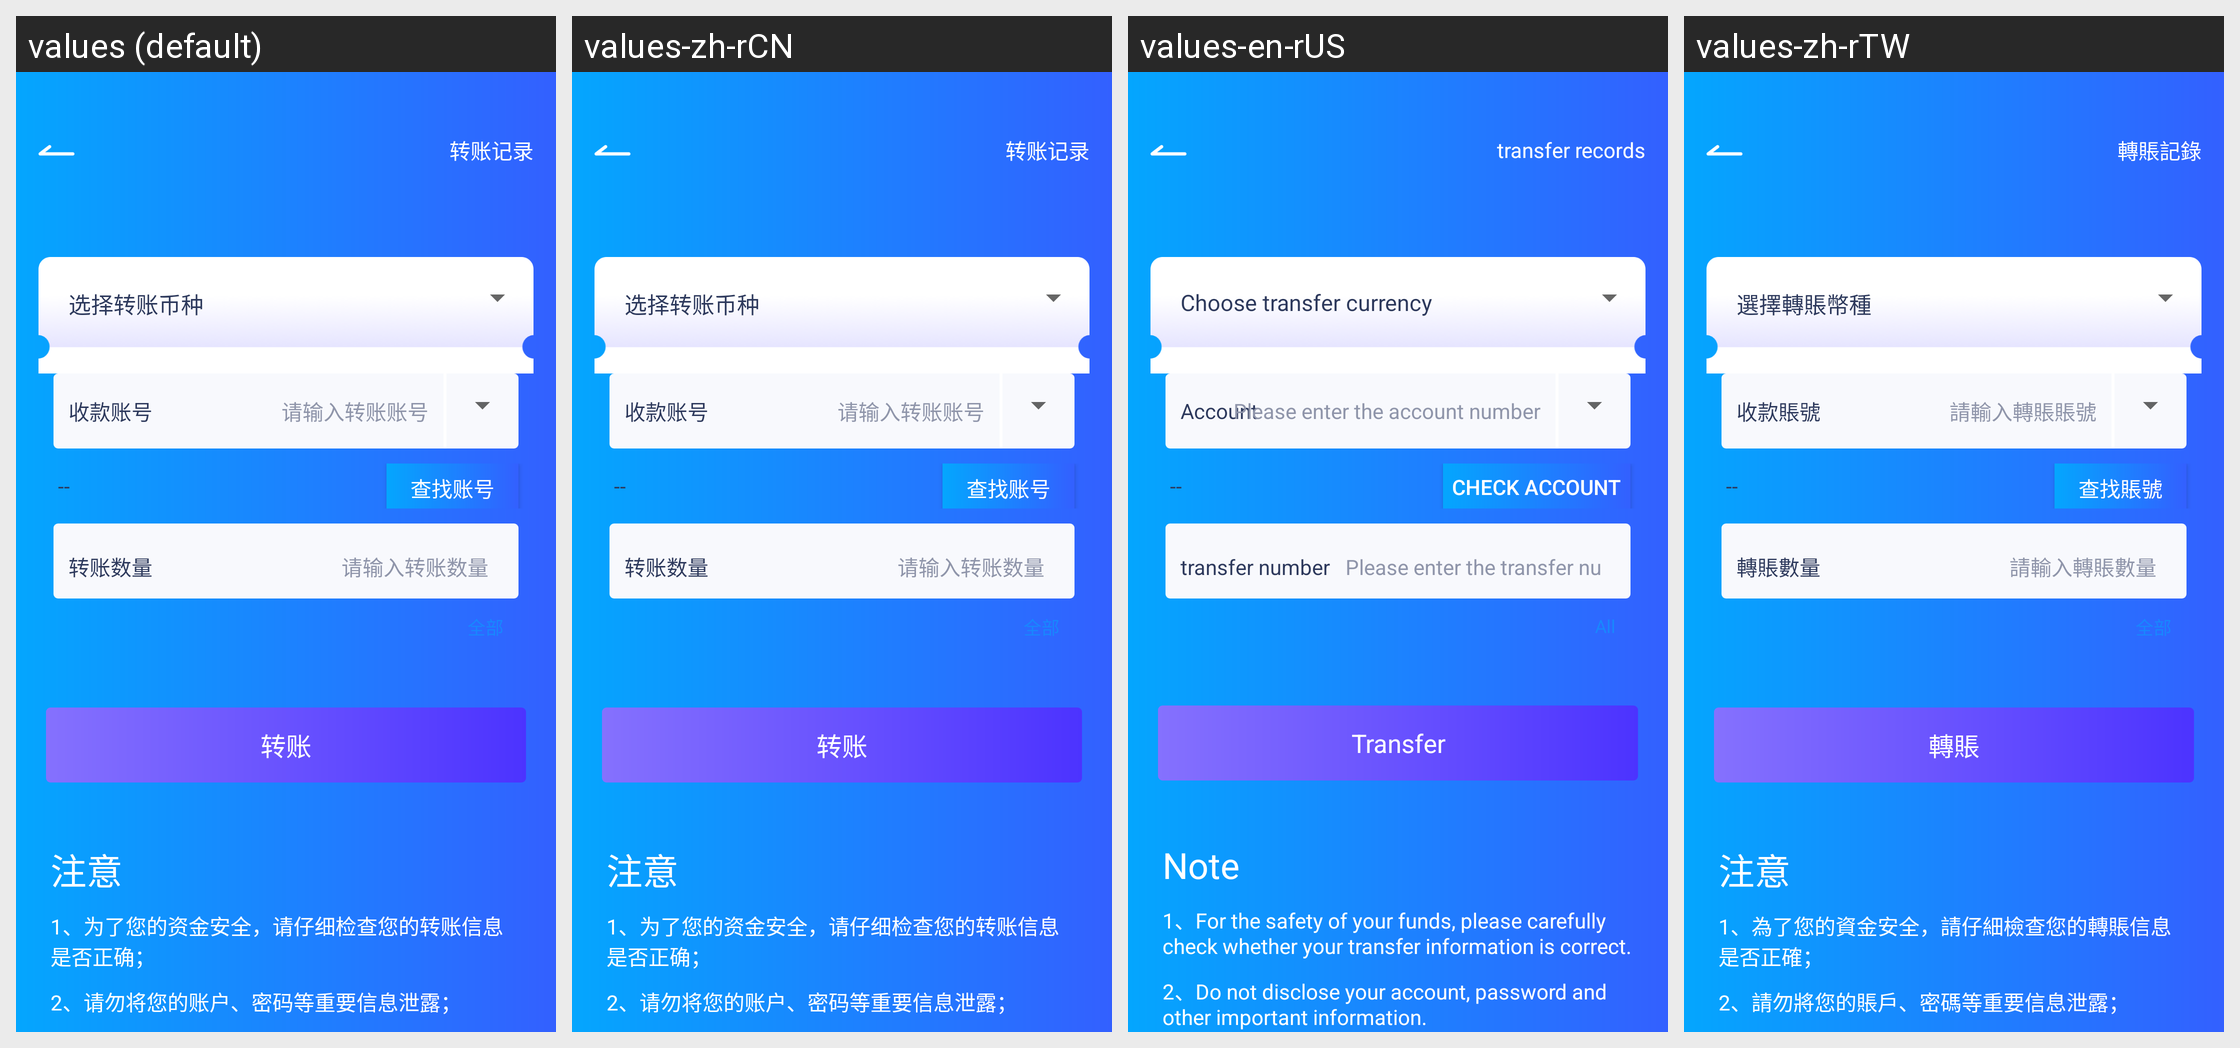

Here is an Android app screen in its default locale and in the app's own translations. Write out the translated-string differences for the strings that appear on this screen.
Android screen res/layout/activity_transfer_coin.xml rendered under 4 locales, left to right: values (default), values-zh-rCN, values-en-rUS, values-zh-rTW. Device: Nexus 5 (rendered at 1080×1920; each locale shown at half size, 540×960, under a caption strip naming it); theme AppTheme.
Strings drawn on this screen, with the default value and each locale's value (text and hints the layout hard-codes, and strings that could not be matched under every locale, appear in the picture but are not listed):

str_transfer_record
  values: 转账记录
  values-zh-rCN: 转账记录
  values-en-rUS: transfer records
  values-zh-rTW: 轉賬記錄

str_select_transfer_coin
  values: 选择转账币种
  values-zh-rCN: 选择转账币种
  values-en-rUS: Choose transfer currency
  values-zh-rTW: 選擇轉賬幣種

payment_account
  values: 收款账号
  values-zh-rCN: 收款账号
  values-en-rUS: Account
  values-zh-rTW: 收款賬號

enter_account
  values: 请输入转账账号
  values-zh-rCN: 请输入转账账号
  values-en-rUS: Please enter the account number
  values-zh-rTW: 請輸入轉賬賬號

find_target_account
  values: 查找账号
  values-zh-rCN: 查找账号
  values-en-rUS: Check account
  values-zh-rTW: 查找賬號

transfer_number
  values: 转账数量
  values-zh-rCN: 转账数量
  values-en-rUS: transfer number
  values-zh-rTW: 轉賬數量

enter_transfer_number
  values: 请输入转账数量
  values-zh-rCN: 请输入转账数量
  values-en-rUS: Please enter the transfer number
  values-zh-rTW: 請輸入轉賬數量

str_all
  values: 全部
  values-zh-rCN: 全部
  values-en-rUS: All
  values-zh-rTW: 全部

str_transfer_accounts
  values: 转账
  values-zh-rCN: 转账
  values-en-rUS: Transfer
  values-zh-rTW: 轉賬

str_attetion
  values: 注意
  values-zh-rCN: 注意
  values-en-rUS: Note
  values-zh-rTW: 注意

str_transfer_tip1
  values: 1、为了您的资金安全，请仔细检查您的转账信息是否正确；
  values-zh-rCN: 1、为了您的资金安全，请仔细检查您的转账信息是否正确；
  values-en-rUS: 1、For the safety of your funds, please carefully check whether your transfer information is correct.
  values-zh-rTW: 1、為了您的資金安全，請仔細檢查您的轉賬信息是否正確；

str_transfer_tip2
  values: 2、请勿将您的账户、密码等重要信息泄露；
  values-zh-rCN: 2、请勿将您的账户、密码等重要信息泄露；
  values-en-rUS: 2、Do not disclose your account, password and other important information.
  values-zh-rTW: 2、請勿將您的賬戶、密碼等重要信息泄露；
